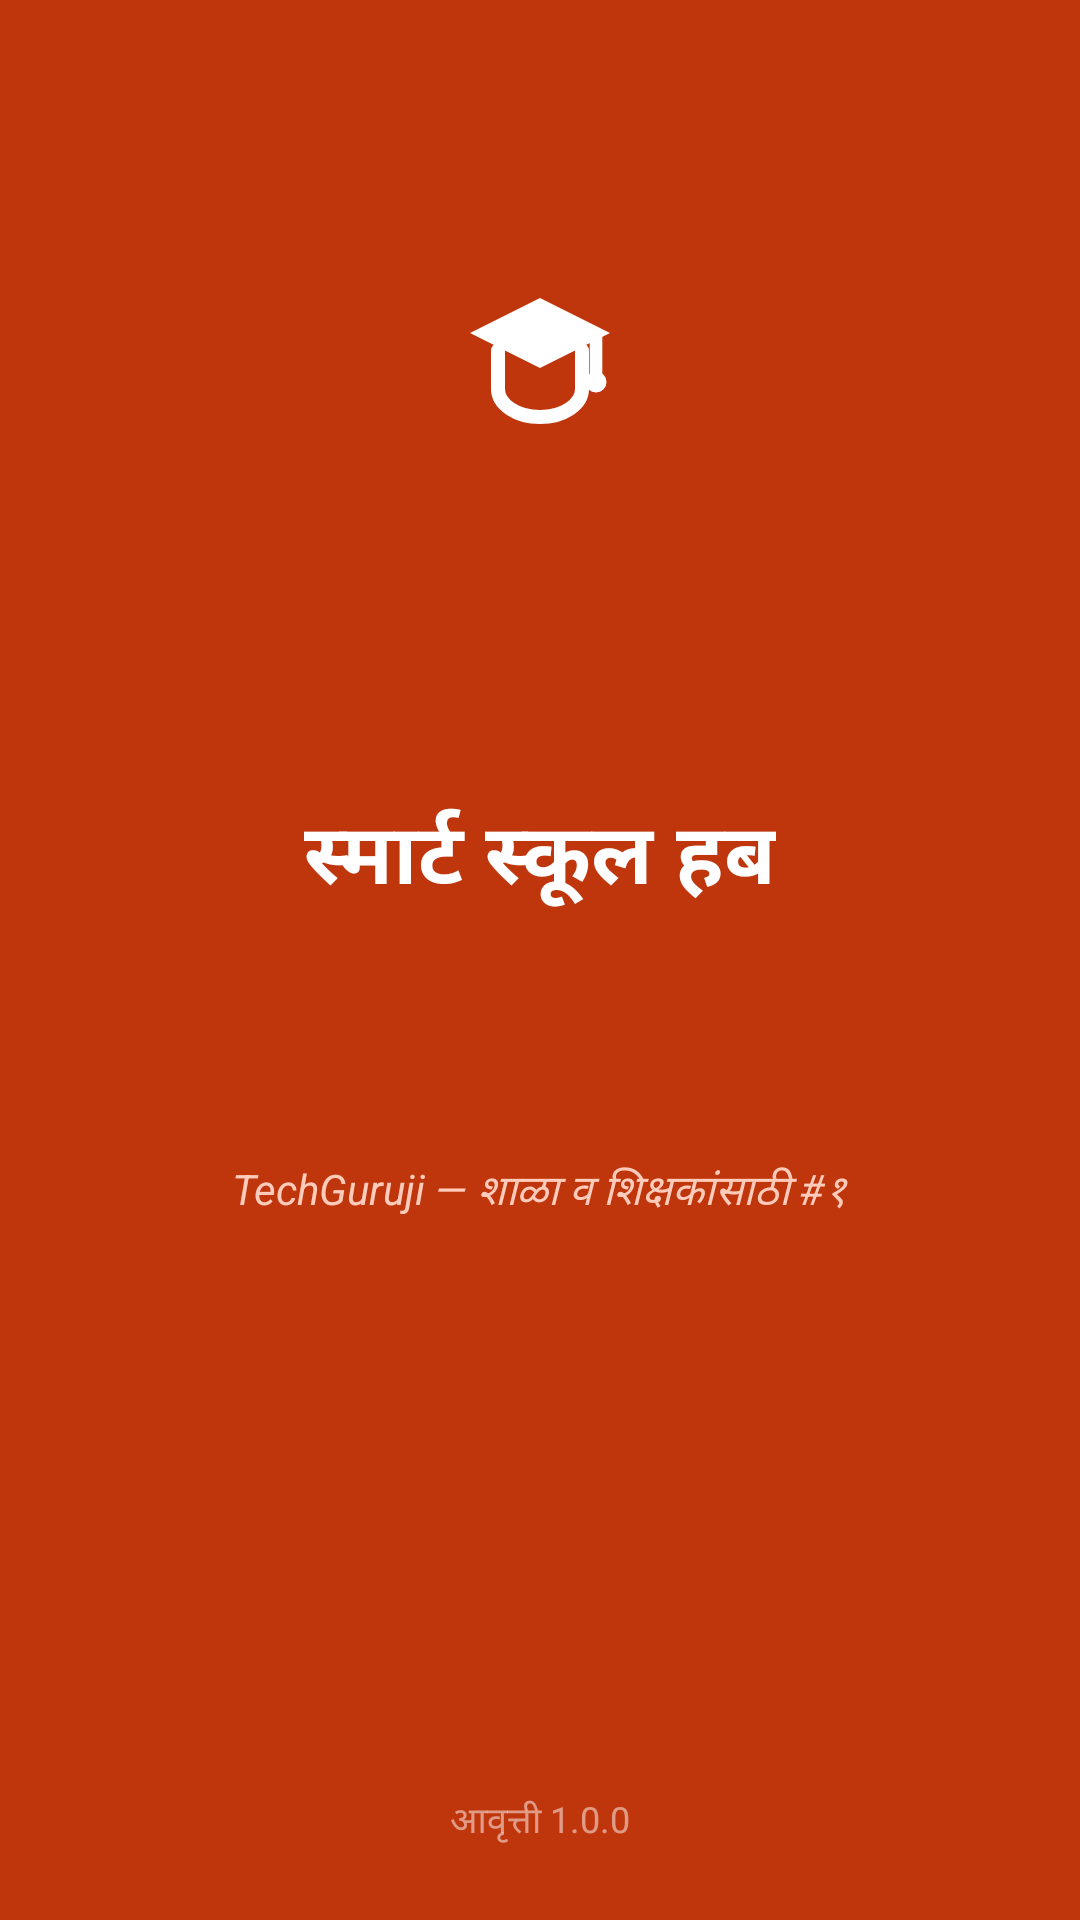

Reconstruct the res/layout file that produces this screen, plus the resources it refers to.
<!-- AndroidManifest.xml: activity theme Theme.SmartSchoolHub.Splash -->
<!-- res/layout/activity_splash.xml -->
<?xml version="1.0" encoding="utf-8"?>
<androidx.constraintlayout.widget.ConstraintLayout
    xmlns:android="http://schemas.android.com/apk/res/android"
    xmlns:app="http://schemas.android.com/apk/res-auto"
    android:layout_width="match_parent"
    android:layout_height="match_parent"
    android:background="@color/primary">

    
    <View
        android:layout_width="280dp"
        android:layout_height="280dp"
        android:background="@drawable/bg_splash_glow"
        android:alpha="0.15"
        app:layout_constraintTop_toTopOf="parent"
        app:layout_constraintStart_toStartOf="parent"
        android:layout_marginTop="-80dp"
        android:layout_marginStart="-80dp"/>

    
    <ImageView
        android:id="@+id/ivLogo"
        android:layout_width="96dp"
        android:layout_height="96dp"
        android:src="@drawable/ic_school_logo"
        android:background="@drawable/bg_splash_icon"
        android:padding="20dp"
        android:elevation="8dp"
        app:layout_constraintTop_toTopOf="parent"
        app:layout_constraintBottom_toTopOf="@id/tvAppName"
        app:layout_constraintStart_toStartOf="parent"
        app:layout_constraintEnd_toEndOf="parent"
        android:layout_marginBottom="24dp"/>

    
    <TextView
        android:id="@+id/tvAppName"
        android:layout_width="wrap_content"
        android:layout_height="wrap_content"
        android:text="स्मार्ट स्कूल हब"
        android:textSize="28sp"
        android:textStyle="bold"
        android:textColor="@android:color/white"
        android:letterSpacing="0.02"
        app:layout_constraintTop_toBottomOf="@id/ivLogo"
        app:layout_constraintBottom_toTopOf="@id/tvTagline"
        app:layout_constraintStart_toStartOf="parent"
        app:layout_constraintEnd_toEndOf="parent"
        android:layout_marginBottom="8dp"/>

    
    <TextView
        android:id="@+id/tvTagline"
        android:layout_width="wrap_content"
        android:layout_height="wrap_content"
        android:text="TechGuruji — शाळा व शिक्षकांसाठी #१"
        android:textSize="14sp"
        android:textColor="#FFCCBC"
        android:textStyle="italic"
        app:layout_constraintTop_toBottomOf="@id/tvAppName"
        app:layout_constraintBottom_toBottomOf="parent"
        app:layout_constraintStart_toStartOf="parent"
        app:layout_constraintEnd_toEndOf="parent"
        android:layout_marginBottom="160dp"/>

    
    <ProgressBar
        android:layout_width="40dp"
        android:layout_height="40dp"
        android:indeterminateTint="@android:color/white"
        app:layout_constraintBottom_toBottomOf="parent"
        app:layout_constraintStart_toStartOf="parent"
        app:layout_constraintEnd_toEndOf="parent"
        android:layout_marginBottom="64dp"/>

    
    <TextView
        android:layout_width="wrap_content"
        android:layout_height="wrap_content"
        android:text="आवृत्ती 1.0.0"
        android:textSize="12sp"
        android:textColor="#80FFFFFF"
        app:layout_constraintBottom_toBottomOf="parent"
        app:layout_constraintStart_toStartOf="parent"
        app:layout_constraintEnd_toEndOf="parent"
        android:layout_marginBottom="24dp"/>

</androidx.constraintlayout.widget.ConstraintLayout>
<!-- resources referenced by this layout -->
<resources>
  <color name="primary">#BF360C</color>
  <!-- drawable ic_school_logo (drawable) -->
  <?xml version="1.0" encoding="utf-8"?>
  <vector xmlns:android="http://schemas.android.com/apk/res/android"
      android:width="48dp"
      android:height="48dp"
      android:viewportWidth="24"
      android:viewportHeight="24">
  
      
      <path
          android:fillColor="#FFFFFF"
          android:pathData="M12,3 L2,8 L12,13 L22,8 Z" />
  
      
      <path
          android:fillColor="@android:color/transparent"
          android:pathData="M20,8.5 L20,15"
          android:strokeWidth="1.8"
          android:strokeColor="#FFFFFF"
          android:strokeLineCap="round" />
  
      
      <path
          android:fillColor="#FFFFFF"
          android:pathData="M20,15 m-1.5,0 a1.5,1.5 0 1,0 3,0 a1.5,1.5 0 1,0 -3,0" />
  
      
      <path
          android:fillColor="@android:color/transparent"
          android:pathData="M6,10.5 L6,16 C6,18.21 8.69,20 12,20 C15.31,20 18,18.21 18,16 L18,10.5"
          android:strokeWidth="2"
          android:strokeColor="#FFFFFF"
          android:strokeLineCap="round"
          android:strokeLineJoin="round" />
  
  </vector>
  <style name="Theme.SmartSchoolHub.Splash" parent="Theme.SmartSchoolHub">
          <item name="android:statusBarColor">@color/primary</item>
          <item name="android:navigationBarColor">@color/primary</item>
      </style>
  <style name="Theme.SmartSchoolHub" parent="Theme.Material3.DayNight.NoActionBar">
          <item name="colorPrimary">@color/primary</item>
          <item name="colorOnPrimary">@color/on_primary</item>
          <item name="colorPrimaryContainer">@color/primary_container</item>
          <item name="colorOnPrimaryContainer">@color/on_primary_container</item>
          <item name="colorSecondary">@color/secondary</item>
          <item name="colorOnSecondary">@color/on_secondary</item>
          <item name="colorTertiary">@color/tertiary</item>
          <item name="colorSurface">@color/surface</item>
          <item name="colorOnSurface">@color/on_surface</item>
          <item name="android:colorBackground">@color/background</item>
          <item name="android:statusBarColor">@color/primary</item>
          <item name="android:navigationBarColor">@color/surface</item>
          <item name="android:fontFamily">sans-serif</item>
          <item name="android:windowAnimationStyle">@style/WindowAnimStyle</item>
      </style>
  <color name="on_primary">#FFFFFF</color>
  <color name="primary_container">#FFCCBC</color>
  <color name="on_primary_container">#4E0000</color>
  <color name="secondary">#E65100</color>
  <color name="on_secondary">#FFFFFF</color>
  <color name="tertiary">#00796B</color>
  <color name="surface">#FFFFFF</color>
  <color name="on_surface">#1E293B</color>
  <color name="background">#F1F5F9</color>
  <style name="WindowAnimStyle">
          <item name="android:activityOpenEnterAnimation">@anim/slide_in_right</item>
          <item name="android:activityOpenExitAnimation">@anim/slide_out_left</item>
          <item name="android:activityCloseEnterAnimation">@anim/slide_in_left</item>
          <item name="android:activityCloseExitAnimation">@anim/slide_out_right</item>
      </style>
</resources>
